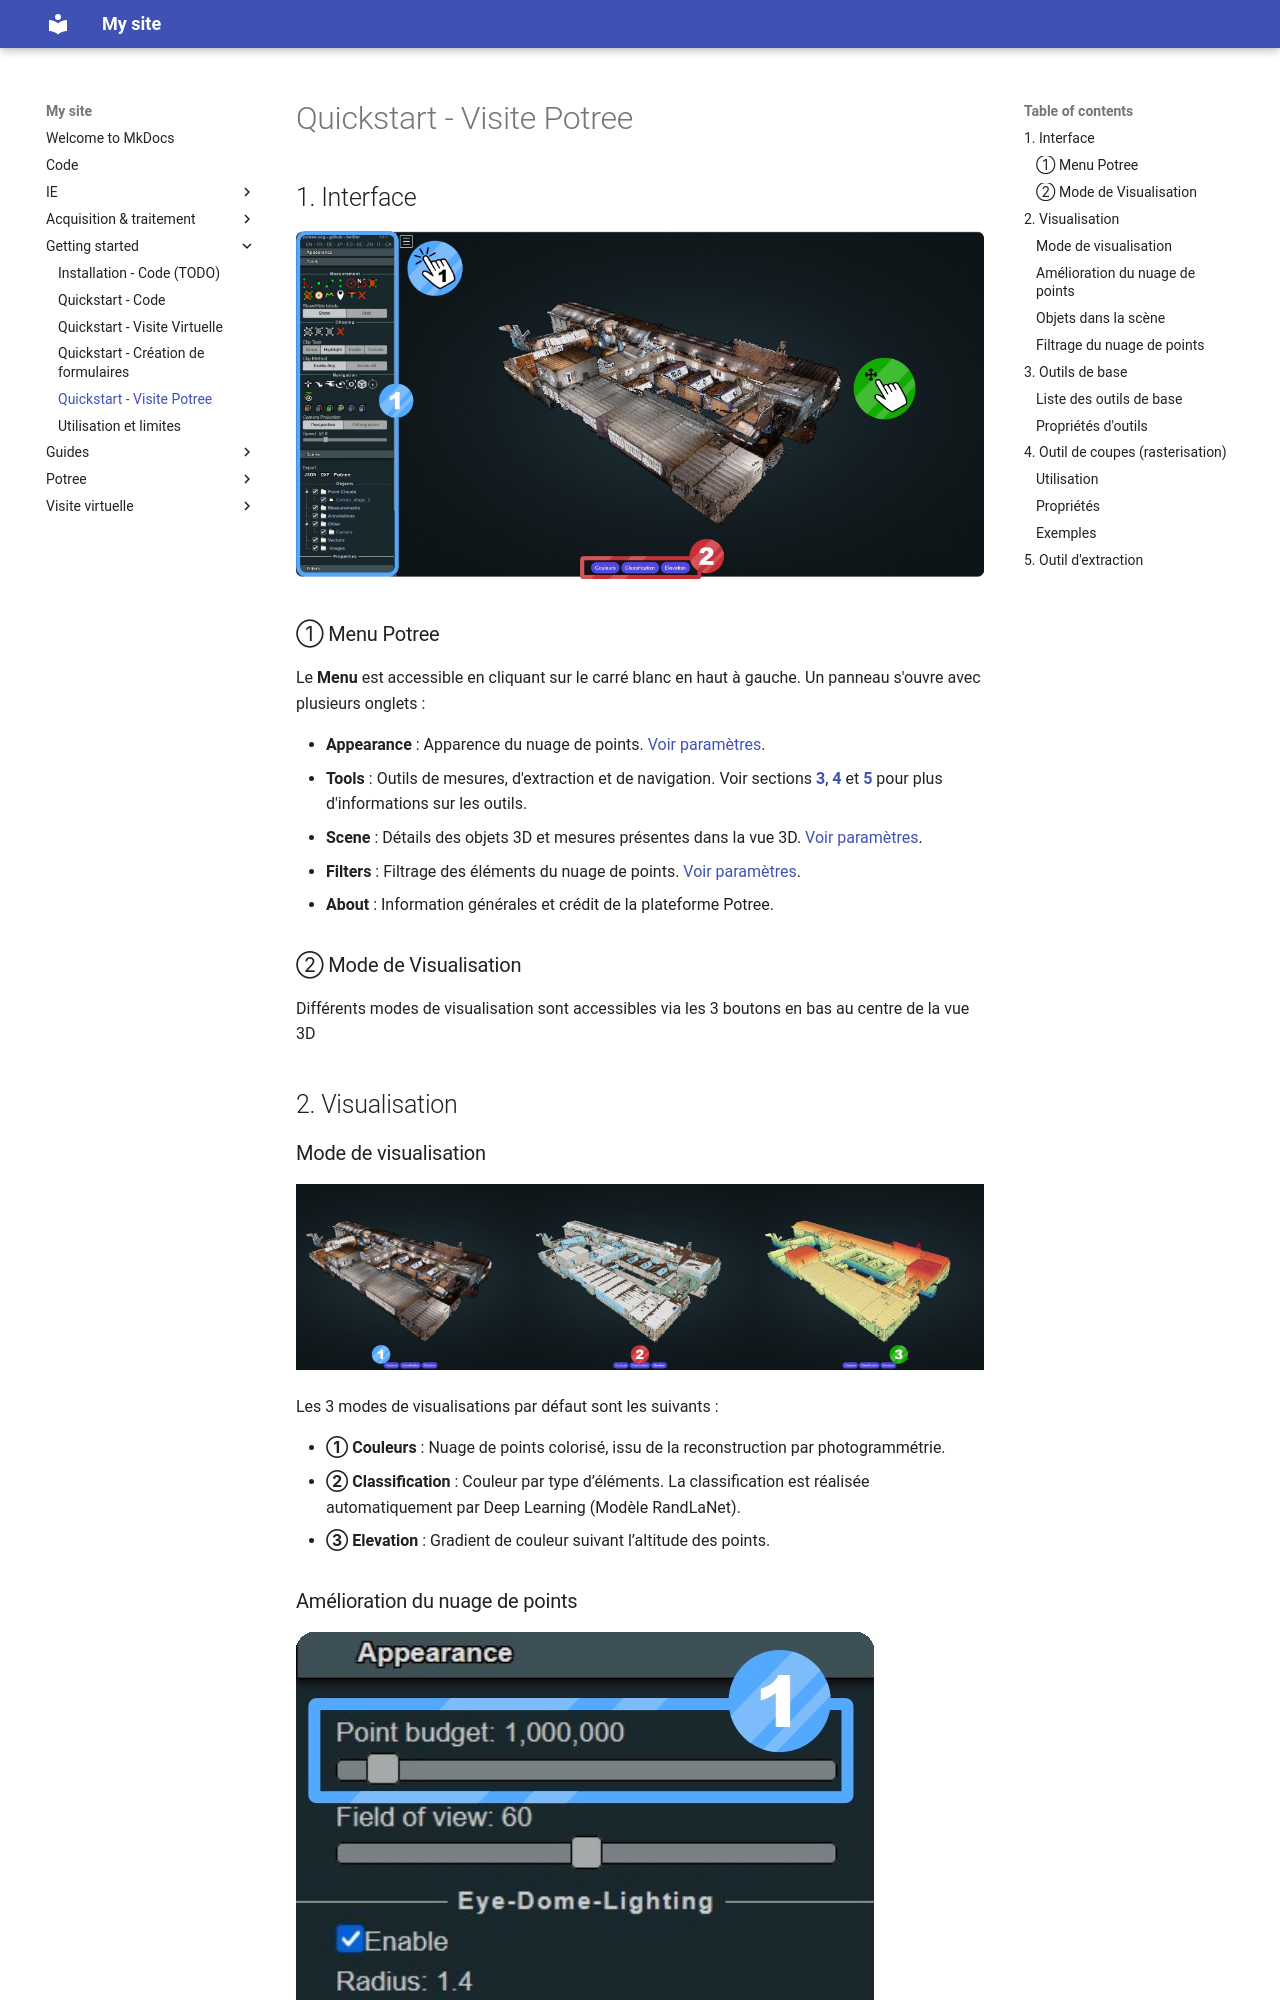

repository: MaloENSG/swissrenov3 · page: getting-started/quickstart_user_potree/index.html · generator: mkdocs

# Quickstart - Visite Potree

## 1. Interface

![Vue principale : interface](../img/quickstart_potree/interface.jpg)

### ① Menu Potree

Le **Menu** est accessible en cliquant sur le carré blanc en haut à gauche. Un panneau s'ouvre avec plusieurs onglets :

- **Appearance** : Apparence du nuage de points. [Voir paramètres](#amelioration-du-nuage-de-points).
- **Tools** : Outils de mesures, d'extraction et de navigation. Voir sections **[3](#3-outils-de-base)**, **[4](#4-outil-de-coupes-rasterisation)** et **[5](#5-outil-dextraction)** pour plus d'informations sur les outils.
- **Scene** : Détails des objets 3D et mesures présentes dans la vue 3D. [Voir paramètres](#objets-dans-la-scene).
- **Filters** : Filtrage des éléments du nuage de points. [Voir paramètres](#filtrage-du-nuage-de-points).
- **About** : Information générales et crédit de la plateforme Potree.

### ② Mode de Visualisation

Différents modes de visualisation sont accessibles via les 3 boutons en bas au centre de la vue 3D

## 2. Visualisation
